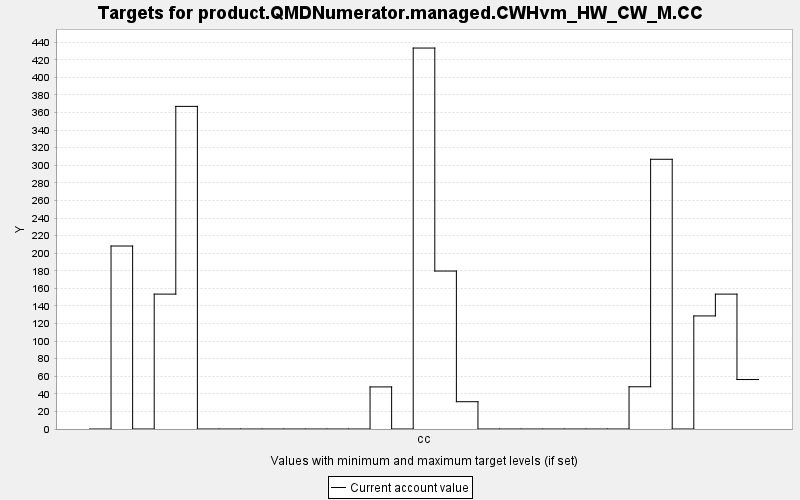

Data behind this chart, as committed beside it:
TARGET, PERIOD, YEAR, PERIODWIDTH, MINIMUM, MAXIMUM, MINWEIGHT, MAXWEIGHT, CURRENT, SUMMARY
product.QMDNumerator.managed.CWHvm_HW_CW…, 0, 0, 10.0, 0.0, 10000, 1.0, 1.0, 0.0, 0.0
product.QMDNumerator.managed.CWHvm_HW_CW…, 1, 10, 10.0, 0.0, 10000, 1.0, 1.0, 208.1, 0.0
product.QMDNumerator.managed.CWHvm_HW_CW…, 2, 20, 10.0, 0.0, 10000, 1.0, 1.0, 0.0, 0.0
product.QMDNumerator.managed.CWHvm_HW_CW…, 3, 30, 10.0, 0.0, 10000, 1.0, 1.0, 153.4, 0.0
product.QMDNumerator.managed.CWHvm_HW_CW…, 4, 40, 10.0, 0.0, 10000, 1.0, 1.0, 367, 0.0
product.QMDNumerator.managed.CWHvm_HW_CW…, 5, 50, 10.0, 0.0, 10000, 1.0, 1.0, 0.0, 0.0
product.QMDNumerator.managed.CWHvm_HW_CW…, 6, 60, 10.0, 0.0, 10000, 1.0, 1.0, 0.0, 0.0
product.QMDNumerator.managed.CWHvm_HW_CW…, 7, 70, 10.0, 0.0, 10000, 1.0, 1.0, 0.0, 0.0
product.QMDNumerator.managed.CWHvm_HW_CW…, 8, 80, 10.0, 0.0, 10000, 1.0, 1.0, 0.0, 0.0
product.QMDNumerator.managed.CWHvm_HW_CW…, 9, 90, 10.0, 0.0, 10000, 1.0, 1.0, 0.0, 0.0
product.QMDNumerator.managed.CWHvm_HW_CW…, 10, 100, 10.0, 0.0, 10000, 1.0, 1.0, 0.0, 0.0
product.QMDNumerator.managed.CWHvm_HW_CW…, 11, 110, 10.0, 0.0, 10000, 1.0, 1.0, 0.0, 0.0
product.QMDNumerator.managed.CWHvm_HW_CW…, 12, 120, 10.0, 0.0, 10000, 1.0, 1.0, 0.0, 0.0
product.QMDNumerator.managed.CWHvm_HW_CW…, 13, 130, 10.0, 0.0, 10000, 1.0, 1.0, 47.88, 0.0
product.QMDNumerator.managed.CWHvm_HW_CW…, 14, 140, 10.0, 0.0, 10000, 1.0, 1.0, 0.0, 0.0
product.QMDNumerator.managed.CWHvm_HW_CW…, 15, 150, 10.0, 0.0, 10000, 1.0, 1.0, 433.4, 0.0
product.QMDNumerator.managed.CWHvm_HW_CW…, 16, 160, 10.0, 0.0, 10000, 1.0, 1.0, 179.7, 0.0
product.QMDNumerator.managed.CWHvm_HW_CW…, 17, 170, 10.0, 0.0, 10000, 1.0, 1.0, 31.05, 0.0
product.QMDNumerator.managed.CWHvm_HW_CW…, 18, 180, 10.0, 0.0, 10000, 1.0, 1.0, 0.0, 0.0
product.QMDNumerator.managed.CWHvm_HW_CW…, 19, 190, 10.0, 0.0, 10000, 1.0, 1.0, 0.0, 0.0
product.QMDNumerator.managed.CWHvm_HW_CW…, 20, 200, 10.0, 0.0, 10000, 1.0, 1.0, 0.0, 0.0
product.QMDNumerator.managed.CWHvm_HW_CW…, 21, 210, 10.0, 0.0, 10000, 1.0, 1.0, 0.0, 0.0
product.QMDNumerator.managed.CWHvm_HW_CW…, 22, 220, 10.0, 0.0, 10000, 1.0, 1.0, 0.0, 0.0
product.QMDNumerator.managed.CWHvm_HW_CW…, 23, 230, 10.0, 0.0, 10000, 1.0, 1.0, 0.0, 0.0
product.QMDNumerator.managed.CWHvm_HW_CW…, 24, 240, 10.0, 0.0, 10000, 1.0, 1.0, 0.0, 0.0
product.QMDNumerator.managed.CWHvm_HW_CW…, 25, 250, 10.0, 0.0, 10000, 1.0, 1.0, 48.05, 0.0
product.QMDNumerator.managed.CWHvm_HW_CW…, 26, 260, 10.0, 0.0, 10000, 1.0, 1.0, 306.8, 0.0
product.QMDNumerator.managed.CWHvm_HW_CW…, 27, 270, 10.0, 0.0, 10000, 1.0, 1.0, 0.0, 0.0
product.QMDNumerator.managed.CWHvm_HW_CW…, 28, 280, 10.0, 0.0, 10000, 1.0, 1.0, 128.6, 0.0
product.QMDNumerator.managed.CWHvm_HW_CW…, 29, 290, 10.0, 0.0, 10000, 1.0, 1.0, 153.4, 0.0
product.QMDNumerator.managed.CWHvm_HW_CW…, 30, 300, 10.0, 0.0, 10000, 1.0, 1.0, 56.27, 0.0
